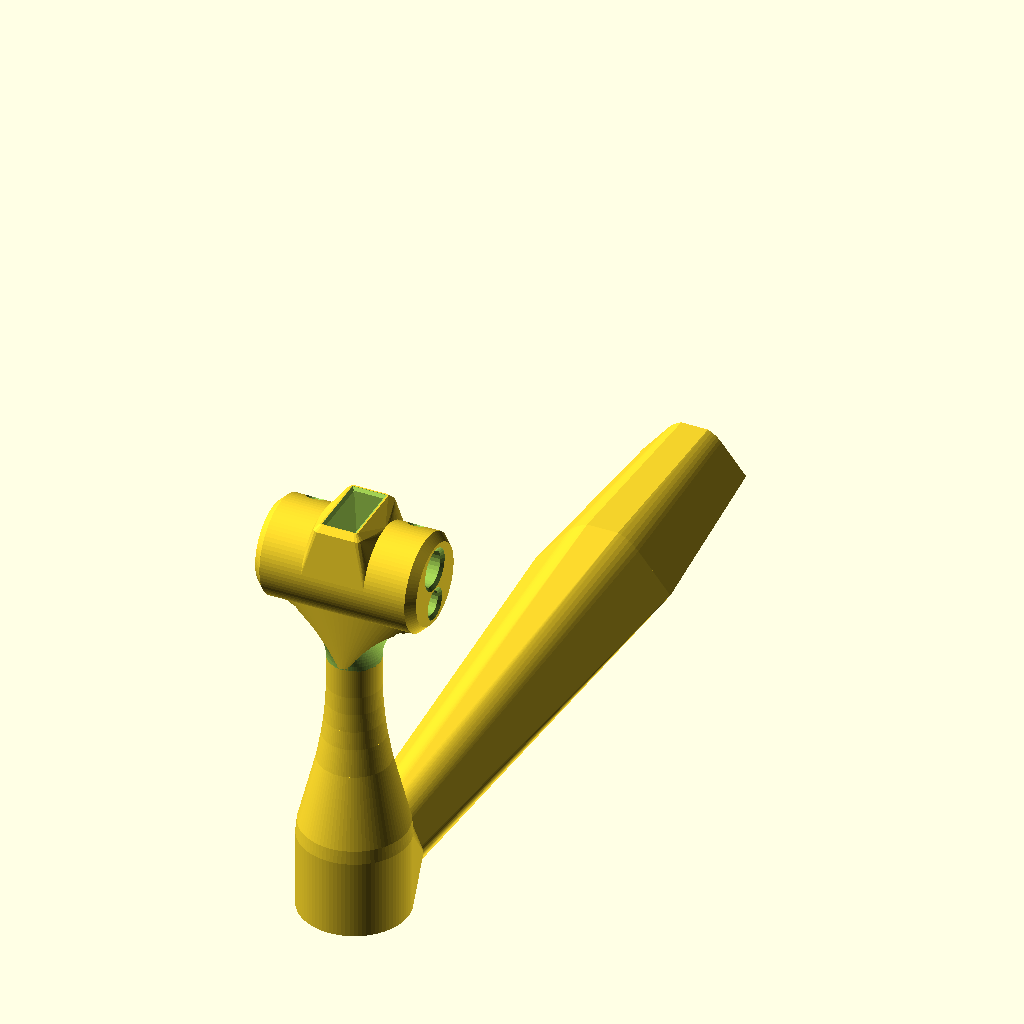
Cell 1: the model at its default parameters.
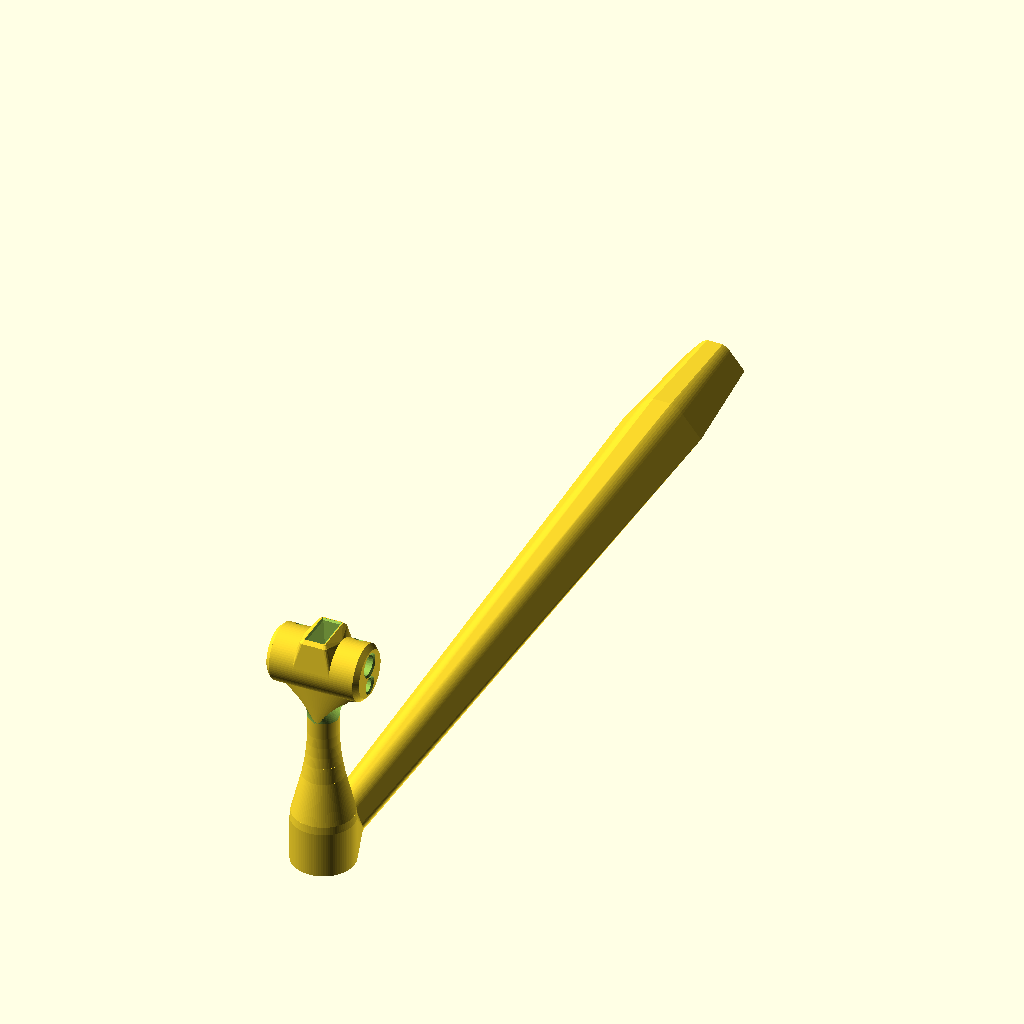
Cell 2: Len = 272 (everything else at default).
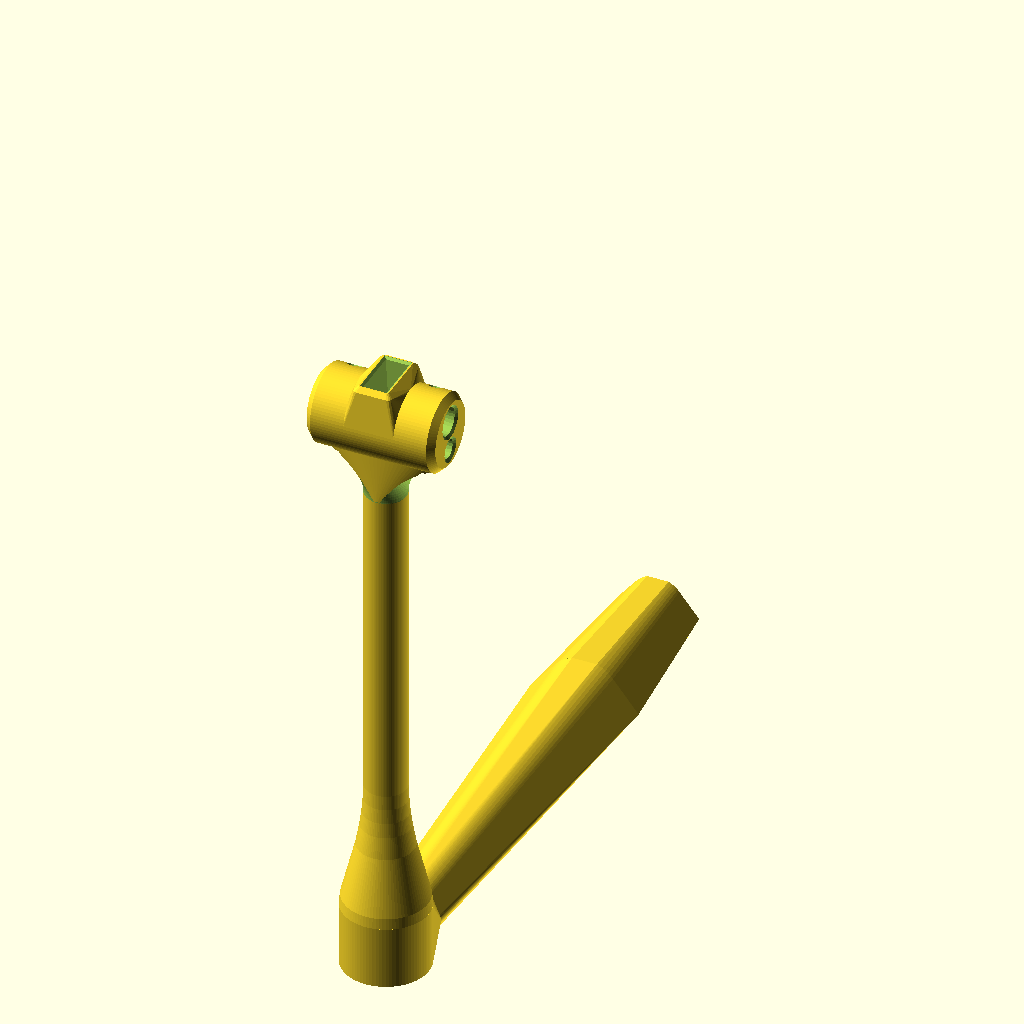
Cell 3: Ht = 140 (everything else at default).
All cells are drawn from the same view direction (rotation 55°, 0°, 25°, orthographic, colour scheme Cornfield), but the view is re-fitted for each cell, so position and scale can differ between cells as well as the parameter.
OpenSCAD source file inputs/thingiverse/files/thing-1710043/files/GuideTubeMod-Rev16.scad:
//Remix of Guide Tube to convert to openscad and make some dimensions Parametric
//Remixed from: http://www.thingiverse.com/thing:508896
//8/5/2016  By: David Bunch
//
//This remix allows you to:
//1. Adjust the Length of the Guide Tube
//2. Adjust the Height of the Guide Tube Stem
//3. Adjust the Z Angle of the Guide Tube
//4. Filament opening option for either 1.75mm, 3mm or Both with variable Filament_Type
//5. Option for slotted Filament opening with variable Filament_Slot
//6. You can also adjust the hole diameters used and a few other odd variables

//These 3 variables used to show the complete part in the View Area (Comment out if you do not want this)
//$vpt=[19,-66,18];
//$vpr =[53.6,0,237.3];
//$vpd =580;

//CUSTOMIZER VARIABLES

//1. Length of Arm (136 original)
Len = 136;                  //Length from End to center of Vertical Guide Tube (136mm original)
                            //Original shorter Guide Tube arm is 109mm
                            //I used 116mm for my Foger Tech Kossel
//2. Height of the Guide Tube Stem
Ht = 70;                    //Height from Base to Center Line of Filament Horizontal Guide

//3. Filament Type (1 = 1.75mm, 3 = 3mm or 0 = both)
Filament_Type = 0;          //1 = 1.75mm filament, 3 = 3mm filament, 0 = 1.75 & 3mm

//4. Filament Slotted opening in top (1 = Yes, 0 = No)
Filament_Slot = 0;          //1 = Yes, 0 = No

//5. Rotation Angle of Guide Tube (negative is clockwise)
Guide_ZRot = 0;             //I used -30 for my Folger Tech Kossel

//6. Guide Tube X offset (Not usually needed)
Guide_X_Offset = 0;         //May need this if you rotate the guide tube

//7. Diameter of hole for 1.75mm Filament
Fil1_OD = 3;

//8. Diamenter of hole for 3mm Filament
Fil3_OD = 4;

/* [Hidden] */

Tran_Len = Len - 7.13;     //Original is 128.87mm
TR_Top = Ht-19-45.39;       //Need this variable to be able to change transition height at top of Stem
SpongeDepth = 16;           //Originally 21.44mm
SpongeHt = SpongeDepth - 10.44;
TranArm_1st = 36.75;        //1st Transition distance at Arm Connection
SS_X_Offset = 1.75;         //Set Screw X Offset (I think this is used for a set screw)
SS_Z_Offset = .3;           //Set Screw Z Offset
SS_Ang = -20;               //Set Screw X rotation (-10 was close to original)
OD = 20;                    //Diameter of Base of the Vertical Stem
OD18 = 18.0;                //Outside Diameter of Main Part of Guide Tube

//These 4 diameters are used at the bottom of Stem (Not sure what they are used for,but left them in)
OD23 = 2.3;
OD3 = 3.0;
OD35 = 3.5;
OD43 = 4.3;

Fil1_Tap_OD = 5.88;             //Taper opening for 1.75mm Filament
Fil1_Tube_OD = 4.47;            //Bowden Tube Diameter for 1.75mm Filament
Fil1_Slot_OD = Fil1_OD + 2;     //Diameter to use for top of Slotted Opening for 1.75mm Filament
Fil1_OD_Res = (round(((Fil1_Tube_OD * 3.14)/4)/.7)*4);


Fil3_Tap_OD = 7.88;             //Taper opening for 3mm Filament
Fil3_Tube_OD = 6.48;            //Bowden Tube Diameter for 3mm Filament
Fil3_Slot_OD = Fil3_OD + 2;     //Diameter to use for top of Slotted Opening for 3mm Filament
Fil3_OD_Res = (round(((Fil3_Tube_OD * 3.14)/4)/.7)*4);

OD_Res = (round(((OD * 3.14)/4)/.7)*4);         //Resolution of Outside Diameter
OD18_Res = (round(((OD18 * 3.14)/4)/.7)*4);

echo(TR_Top = TR_Top);
echo(Tran_Len = Tran_Len);
echo(OD18_Res = OD18_Res);

module BotGuideHull()
{
    difference()
    {
        rotate([0,90,0])
        cylinder(d=OD18,h=27,$fn=OD18_Res,center=true);
        translate([-15,-15,-5.27])
        cube([30,30,30]);
    }
}
//Used to reference original to check how close it matches
//module GuideTube()
//{
//    translate([0,6,0])
//    color("red",.5)
//    import("Guide-tube_holder_and_filament_filter.stl", convexity = 5);
//}
//GuideTube();
module Guide()
{
    union()
    {
        translate([0,-Len,Ht])
        rotate([0,90,0])
        translate([0,0,-15])
        {
            cylinder(d1=OD18-3,d2=OD18,h=1.5,$fn=OD18_Res);
            translate([0,0,1.5])
            cylinder(d=OD18,h=27,$fn=OD18_Res);
            translate([0,0,28.5])
            cylinder(d1=OD18,d2=OD18-3,h=1.5,$fn=OD18_Res);
        }
        HullMidTop();
    }
}
module GuideTubeRotate()
{
    translate([Guide_X_Offset,-Len,Ht])
    rotate([0,0,Guide_ZRot])
    translate([0,Len,-Ht])      //Translate back to origin before rotating
    Guide();
}
module TopCube()
{
    hull()
    {
        translate([-4.5,-(Len + 7.5),Ht])
        RndBox(9,15,10,2);
        translate([-3.5,-(Len + 6.5),Ht+10])
        RndBox(7,13,1,1);
    }
}
module InsertSponge()
{
    translate([0,-Len,Ht-SpongeHt])
    {
        hull()
        {
            translate([-.825,-3.825,0])
            cube([1.65,7.65,.1]);
            translate([-2.71,-5.71,SpongeDepth])
            cube([5.42,11.42,.1]);
        }
        hull()
        {
            translate([-2.71,-5.71,SpongeDepth])
            cube([5.42,11.42,.1]);
            translate([-3.21,-6.21,SpongeDepth+.5])
            cube([6.42,12.42,.1]);
        }
        translate([-3.21,-6.21,SpongeDepth+.5])
        cube([6.42,12.42,1]);
    }
}
module HullMidTop()
{
    hull()
    {
        translate([0,-Len,Ht])
        rotate([0,90,0])
        color("tan")
        cylinder(d=OD18,h=11.6,$fn=OD18_Res,center=true);
        TopCube();
    }
}
//This module is called by Rounded Box
module RndTop(Rnd_OD = 9,Rnd_Ht = 5,Rnd_Res)
{
    Rnd_Rad = Rnd_OD / 2;
    translate([-Rnd_Rad,Rnd_Rad,0])
    difference()
    {
        cylinder(d=Rnd_OD*2,h=Rnd_Ht+2,$fn=Rnd_Res);
        translate([0,0,-1])
        cylinder(d=Rnd_OD,h=Rnd_Ht+4,$fn=Rnd_Res);
        translate([-Rnd_OD,0,-1])
        cube([Rnd_OD*2,Rnd_OD,Rnd_Ht+4]);
        translate([-Rnd_OD,-Rnd_OD,-1])
        cube([Rnd_OD,Rnd_OD+1,Rnd_Ht+4]);
    }
}
//Rounded Box Module
module RndBox(R_Len=9,R_Wid=15,R_Ht=10,R_OD=2)
{
    R_Rad = R_OD / 2;
    difference()
    {
        cube([R_Len,R_Wid,R_Ht]);
        translate([0,0,-1])
        rotate([0,0,-90])
        RndTop(R_OD,R_Ht,12);
        translate([R_Len,0,-1])
        RndTop(R_OD,R_Ht,12);

        translate([0,R_Wid,-1])
        rotate([0,0,180])
        RndTop(R_OD,R_Ht,12);
        translate([R_Len,R_Wid,-1])
        rotate([0,0,90])
        RndTop(R_OD,R_Ht,12);
    }
}
module Filament_175()
{
    translate([-5,-Len,Ht])
    rotate([0,-90,0])
    cylinder(d=Fil1_Tube_OD,h=11,$fn=Fil1_OD_Res);      //1.75 Filament Bigger Opening
    translate([5,-Len,Ht])
    rotate([0,90,0])
    cylinder(d=Fil1_Tube_OD,h=11,$fn=Fil1_OD_Res);      //1.75mm Filament Bigger Opening

    translate([-14.51,-Len,Ht])
    rotate([0,-90,0])
    cylinder(d1=Fil1_Tube_OD,d2=Fil1_Tap_OD,h=.51,$fn=Fil1_OD_Res);      //1.75mm Filament Taper Opening
    translate([14.5,-Len,Ht])
    rotate([0,90,0])
    cylinder(d1=Fil1_Tube_OD,d2=Fil1_Tap_OD,h=.51,$fn=Fil1_OD_Res);      //1.75mm Filament Taper Opening

    translate([0,-Len,Ht])
    rotate([0,90,0])
    cylinder(d=Fil1_OD,h=40,$fn=Fil1_OD_Res,center=true);      //1.75mm Filament drill thru
}
module Filament_3()
{
    translate([0,-Len,Ht])
    rotate([0,90,0])
    cylinder(d=Fil3_OD,h=40,$fn=Fil3_OD_Res,center=true);      //3mm Filament drill thru
    translate([-5,-Len,Ht])
    rotate([0,-90,0])
    cylinder(d=Fil3_Tube_OD,h=11,$fn=Fil3_OD_Res);      //3mm Filament Bigger Opening
    translate([5,-Len,Ht])
    rotate([0,90,0])
    cylinder(d=Fil3_Tube_OD,h=11,$fn=Fil3_OD_Res);      //3mm Filament Bigger Opening

    translate([-14.51,-Len,Ht])
    rotate([0,-90,0])
    cylinder(d1=Fil3_Tube_OD,d2=Fil3_Tap_OD,h=.51,$fn=Fil3_OD_Res);      //3mm Filament Taper Opening
    translate([14.5,-Len,Ht])
    rotate([0,90,0])
    cylinder(d1=Fil3_Tube_OD,d2=Fil3_Tap_OD,h=.51,$fn=Fil3_OD_Res);      //3mm Filament Taper Opening
}

module CutTopGuideTube()
{
    InsertSponge();
    if (Filament_Type != 0)
    {
        if (Filament_Slot == 1)
        {
    
            if (Filament_Type == 1)
            {
                hull()
                {
                    translate([0,-Len,Ht])
                    rotate([0,90,0])
                    cylinder(d=Fil1_OD,h=40,$fn=Fil1_OD_Res,center=true);      //1.75mm Filament drill thru
                    translate([0,-Len,Ht+10])
                    rotate([0,90,0])
//Make it a tapered slot 10mm up
                    cylinder(d=Fil1_Slot_OD,h=40,$fn=Fil1_OD_Res,center=true);    
                }
            } else
            {
                hull()
                {
                    translate([0,-Len,Ht])
                    rotate([0,90,0])
                    cylinder(d=Fil3_OD,h=40,$fn=Fil1_OD_Res,center=true);      //3mm Filament drill thru
                    translate([0,-Len,Ht+10])
                    rotate([0,90,0])
//Make it a tapered slot 10mm up
                    cylinder(d=Fil3_Slot_OD,h=40,$fn=Fil1_OD_Res,center=true);
                }
            }
        }
    }
    if (Filament_Type == 1)
    {
        Filament_175();
    } else if (Filament_Type == 3)
    {
        Filament_3();
    } else
    {
        translate([0,0,3])          //Add 3mm to drill thru for 3mm filament
        Filament_3();
        translate([0,0,-4])         //Subtrace 4mm to drill thru for 1.75mm filament
        Filament_175();
    }
//Not sure what this hole is, but probably for set screw to keep Guide tube in place
    translate([9.5,-Len+SS_X_Offset,Ht-SS_Z_Offset])
    rotate([SS_Ang,0,0])
    cylinder(d=2.7,h=50,$fn=16,center=true);
    translate([-9.5,-Len+SS_X_Offset,Ht-SS_Z_Offset])
    rotate([SS_Ang,0,0])
    cylinder(d=2.7,h=50,$fn=16,center=true);
//Taper the opening of the set screw holes a little
    translate([9.5,-Len+SS_X_Offset-1,Ht-SS_Z_Offset+.2])
    rotate([SS_Ang-8,0,0])
    translate([0,0,8])
    cylinder(d1=2.7,d2=3.7,h=1,$fn=16);
    translate([-9.5,-Len+SS_X_Offset-1,Ht-SS_Z_Offset+.2])
    rotate([SS_Ang-8,0,0])
    translate([0,0,8])
    cylinder(d1=2.7,d2=3.7,h=1,$fn=16);
    translate([0,-Len,Ht-18.97])
    scale([1,1,1])
    ChamBotGuide();
}
//These profiles are used for the Arm transitions
module BotProfile1()
{
    linear_extrude(height = .1, center = false, convexity = 10)polygon(points = 
    [[6.42,1.8],[9.59,4.38],[4.98,10.05],[4.59,10.49],[4.15,10.9],
    [3.68,11.26],[3.18,11.58],[2.65,11.85],[2.49,11.92],[-2.49,11.92],
    [-2.65,11.85],[-3.18,11.58],[-3.68,11.26],[-4.15,10.9],[-4.59,10.49],
    [-4.98,10.05],[-9.59,4.38],[-6.42,1.8]]);
}
module BotProfile2()
{
    linear_extrude(height = .1, center = false, convexity = 10)polygon(points = 
    [[-12.63,4.06],[-8.59,0.78],[8.58,0.77],[12.63,4.06],[6.66,11.41],
    [6.19,11.94],[6.13,12],[6.12,12.01],[6.06,12.06],[5.55,12.54],
    [5.54,12.55],[5.47,12.6],[4.92,13.03],[4.9,13.04],[4.83,13.08],
    [4.25,13.45],[4.22,13.46],[4.15,13.5],[3.54,13.81],[3.42,13.86],
    [3.39,13.88],[2.89,14.08],[-1.33,14.08],[-2.89,14.08],[-3.39,13.88],
    [-3.42,13.86],[-3.54,13.81],[-4.15,13.5],[-4.17,13.49],[-4.25,13.45],
    [-4.83,13.08],[-4.85,13.07],[-4.92,13.03],[-5.47,12.6],[-5.48,12.59],
    [-5.55,12.54],[-6.06,12.06],[-6.07,12.06],[-6.13,12],[-6.6,11.47],
    [-6.66,11.41]]);
}
module BotProfile3()
{
    linear_extrude(height = .1, center = false, convexity = 10)polygon(points = 
    [[-5.14,1],[-4.14,0],[4.14,0],[5.14,1]]);
}
module BotProfile3A()
{
    linear_extrude(height = .1, center = false, convexity = 10)polygon(points = 
    [[-5.14,1],[-5.15,1.47],[-5.18,1.82],[-5.27,2.15],[-5.42,2.47],
    [-5.62,2.76],[-5.88,3],[-6.25,3.3],[-6.39,3.43],[-6.5,3.55],
    [-6.57,3.63],[-6.62,3.7],[-6.67,3.77],[-6.71,3.84],[-6.75,3.91],
    [-6.78,3.98],[-6.82,4.05],[-6.85,4.12],[-6.87,4.19],[-6.9,4.27],
    [-6.92,4.34],[-6.94,4.44],[-6.95,4.5],[-6.96,4.57],[-6.97,4.64],
    [-6.98,4.72],[-6.98,4.85],[-6.98,4.99],[-6.96,5.14],[-6.94,5.27],
    [-6.91,5.41],[-6.88,5.49],[-6.82,5.64],[-6.79,5.71],[-6.75,5.79],
    [-6.71,5.87],[-6.66,5.94],[-6.61,6.01],[-6.54,6.11],[-3.99,9.24],
    [-3.86,9.4],[-3.73,9.54],[-3.59,9.69],[-3.45,9.81],[-3.31,9.94],
    [-3.16,10.06],[-3.01,10.18],[-2.84,10.29],[-2.68,10.39],[-2.52,10.48],
    [-2.37,10.57],[-2.21,10.65],[-2.04,10.72],[-1.88,10.79],[-1.71,10.85],
    [-1.54,10.91],[-1.37,10.96],[-1.19,11],[-1.02,11.04],[-0.85,11.07],
    [-0.67,11.1],[-0.5,11.12],[-0.33,11.13],[-0.15,11.14],[0,11.14],
    [0.15,11.14],[0.33,11.13],[0.5,11.12],[0.67,11.1],[0.85,11.07],
    [1.02,11.04],[1.19,11],[1.37,10.96],[1.54,10.91],[1.71,10.85],
    [1.88,10.79],[2.04,10.72],[2.21,10.65],[2.37,10.57],[2.52,10.48],
    [2.68,10.39],[2.84,10.29],[3.01,10.18],[3.16,10.06],[3.31,9.94],
    [3.45,9.81],[3.59,9.69],[3.73,9.54],[3.86,9.4],[3.99,9.24],
    [6.54,6.11],[6.61,6.01],[6.66,5.94],[6.71,5.87],[6.75,5.79],
    [6.79,5.71],[6.82,5.64],[6.88,5.49],[6.91,5.41],[6.94,5.27],
    [6.96,5.14],[6.98,4.99],[6.98,4.85],[6.98,4.72],[6.97,4.64],
    [6.96,4.57],[6.95,4.5],[6.94,4.44],[6.92,4.34],[6.9,4.27],
    [6.87,4.19],[6.85,4.12],[6.82,4.05],[6.78,3.98],[6.75,3.91],
    [6.71,3.84],[6.67,3.77],[6.62,3.7],[6.57,3.63],[6.5,3.55],
    [6.39,3.43],[6.25,3.3],[5.88,3],[5.62,2.76],[5.42,2.47],
    [5.27,2.15],[5.18,1.82],[5.15,1.47],[5.14,1]]);
}
module TransAtColumn()
{
    translate([0,-Len+12,0])
    rotate([90,0,0])
    linear_extrude(height = .1, center = false, convexity = 10)polygon(points = 
    [[0.29,11.29],[-0.29,11.29],[-0.62,11.27],[-0.78,11.25],[-1.11,11.19],
    [-1.45,11.12],[-1.61,11.07],[-1.93,10.96],[-1.96,10.95],[-2.27,10.81],
    [-2.28,10.81],[-2.43,10.73],[-2.47,10.72],[-2.76,10.55],[-2.91,10.45],
    [-2.95,10.43],[-3.11,10.32],[-3.14,10.3],[-3.42,10.07],[-3.69,9.83],
    [-3.72,9.81],[-3.72,9.81],[-3.97,9.53],[-4,9.5],[-6.55,6.38],
    [-6.85,6.01],[-7.01,5.78],[-7.09,5.63],[-7.11,5.56],[-7.17,5.42],
    [-7.2,5.34],[-7.23,5.21],[-7.25,5.09],[-7.27,4.94],[-7.27,4.69],
    [-7.24,4.48],[-7.23,4.42],[-7.21,4.33],[-7.19,4.26],[-7.14,4.12],
    [-7.11,4.05],[-7.05,3.92],[-5.52,1.15],[-5.31,0.99],[-5.14,0.99],
    [-5.31,0.99],[-5.31,0.99],[-5.31,0.95],[-4.36,0],[4.37,0],
    [5.32,0.95],[5.32,0.99],[5.31,0.99],[5.52,1.15],[7.05,3.92],
    [7.11,4.05],[7.14,4.12],[7.19,4.26],[7.21,4.33],[7.23,4.42],
    [7.26,4.61],[7.27,4.69],[7.27,4.94],[7.25,5.09],[7.23,5.21],
    [7.2,5.34],[7.17,5.42],[7.11,5.56],[7.09,5.63],[7.01,5.78],
    [6.85,6.01],[6.55,6.38],[4,9.5],[3.98,9.53],[3.72,9.8],
    [3.72,9.81],[3.69,9.83],[3.42,10.07],[3.14,10.3],[3.11,10.32],
    [2.95,10.43],[2.91,10.45],[2.76,10.55],[2.47,10.72],[2.43,10.73],
    [2.28,10.81],[2.27,10.81],[1.96,10.95],[1.93,10.96],[1.61,11.07],
    [1.45,11.12],[1.11,11.19],[0.78,11.25],[0.62,11.27]]);
}
//This module transitions from the Arm the Vertical Stem
module ColumnTransition()
{
    hull()
    {
        TransAtColumn();        //Profile of Arm at 12mm from center of Vertical Stem
        translate([0,-Len,0])
        cylinder(d=OD,h=14.74,$fn=OD_Res);      //Transition to Bottom section of Vertical Stem
    }
}
//Torus to cut around the top of the stem below the Guide tube
module ChamBotGuide()
{
    rotate_extrude(convexity = 10, $fn = 72)
    translate([14.8, 0, 0])
    circle(r = 10, $fn = OD18_Res);
}

module Arm()
{
    translate([0,0,0])
    rotate([90,0,0])
    union()
    {
//Bottom of Guide Tube Base had to be hulled seperately to get the correct transition
        hull()
        {
            translate([-6.4196,0,0])
            cube([12.8391,1.8003,.1]);
            translate([-8.538,0,TranArm_1st])
            cube([17.1536,.7734,.1]);
        }
    
//Where guide slides into Spool Holder Base
        hull()
        {
            BotProfile1();
            translate([0,0,TranArm_1st])
            BotProfile2();
        }
//This is the top of the base Guide tube transition to the Guide Tube Column
        hull()
        {
            translate([0,0,TranArm_1st])
            BotProfile2();
            translate([0,0,Tran_Len])
            BotProfile3A();
        }
//Bottom of Guide to the Guide Tube Column
        hull()
        {
            translate([-8.538,0,TranArm_1st])
            cube([17.1536,.7734,.1]);
            translate([0,0,Tran_Len])
            BotProfile3();
        }
    }
}
module Stem()
{
    translate([0,-Len,0])
    rotate([0,0,Guide_ZRot]) 
    union()
    {
        difference()
        {
            cylinder(d=OD,h=14.74,$fn=OD_Res);
            translate([0,0,-1])
            cylinder(d=OD35,h=8,$fn=Fil1_OD_Res);
            translate([0,-5.5,-.01])
            cylinder(d1=OD43,d2=OD23,h=1.01,$fn=Fil1_OD_Res);
            translate([0,-5.5,0])
            cylinder(d=OD23,h=7,$fn=Fil1_OD_Res);
        }
        translate([0,0,14.74])
        cylinder(d1=20,d2=19.48,h=2.49,$fn=OD_Res);
        translate([0,0,17.23])
        cylinder(d1=19.48,d2=13.02,h=13.02,$fn=OD_Res);
        translate([0,0,30.25])
        cylinder(d1=13.02,d2=11.27,h=5.01,$fn=OD_Res);         //3 transitions up
        translate([0,0,35.26])
        cylinder(d1=11.27,d2=10.42,h=3.36,$fn=OD_Res);         //1st 2 transitions up
        translate([0,0,38.62])
        cylinder(d1=10.42,d2=9.87,h=3.38,$fn=OD_Res);         //2nd 2 transitions up
        color("cyan")
        translate([0,0,42])
        cylinder(d1=9.87,d2=9.6,h=3.39,$fn=OD_Res);         //3rd 2 transitions up
        translate([0,0,42])
        cylinder(d1=9.87,d2=9.6,h=3.39,$fn=OD_Res);

        translate([0,0,45.39])
        cylinder(d=9.6,h=TR_Top,$fn=OD_Res);
        hull()
        {
            translate([0,0,45.39+TR_Top])
            cylinder(d=9.6,h=.1,$fn=OD_Res);
            translate([0,0,Ht-7.5])
            scale([1,.3,1])
            cylinder(d=29.61,h=.1,$fn=OD_Res);
        }
    }
}
//Add all the Parts together
module DrawUnion()
{
    union()
    {
        Arm();                  //Horizontal Arm
        Stem();                 //Add the Vertical Stem
        GuideTubeRotate();      //Add the Guide Tube to top of Stem
        ColumnTransition();     //Add the transition between the Arm & Stem
    }
}
module DrawFinal()
{
    difference()
    {
        DrawUnion();
        translate([Guide_X_Offset,-Len,Ht])
        rotate([0,0,Guide_ZRot])     //Rotate Top of Guide Tube cutting holes
        translate([0,Len,-Ht])      //Translate back to origin before rotating
        CutTopGuideTube();          //Cut all the openings in Guide Tube
    }
}
DrawFinal();
Parameter table extracted from the source (name, type, default, range or options):
Len: number, default 136
Ht: number, default 70
Filament_Type: number, default 0
Filament_Slot: number, default 0
Guide_ZRot: number, default 0
Guide_X_Offset: number, default 0
Fil1_OD: number, default 3
Fil3_OD: number, default 4
